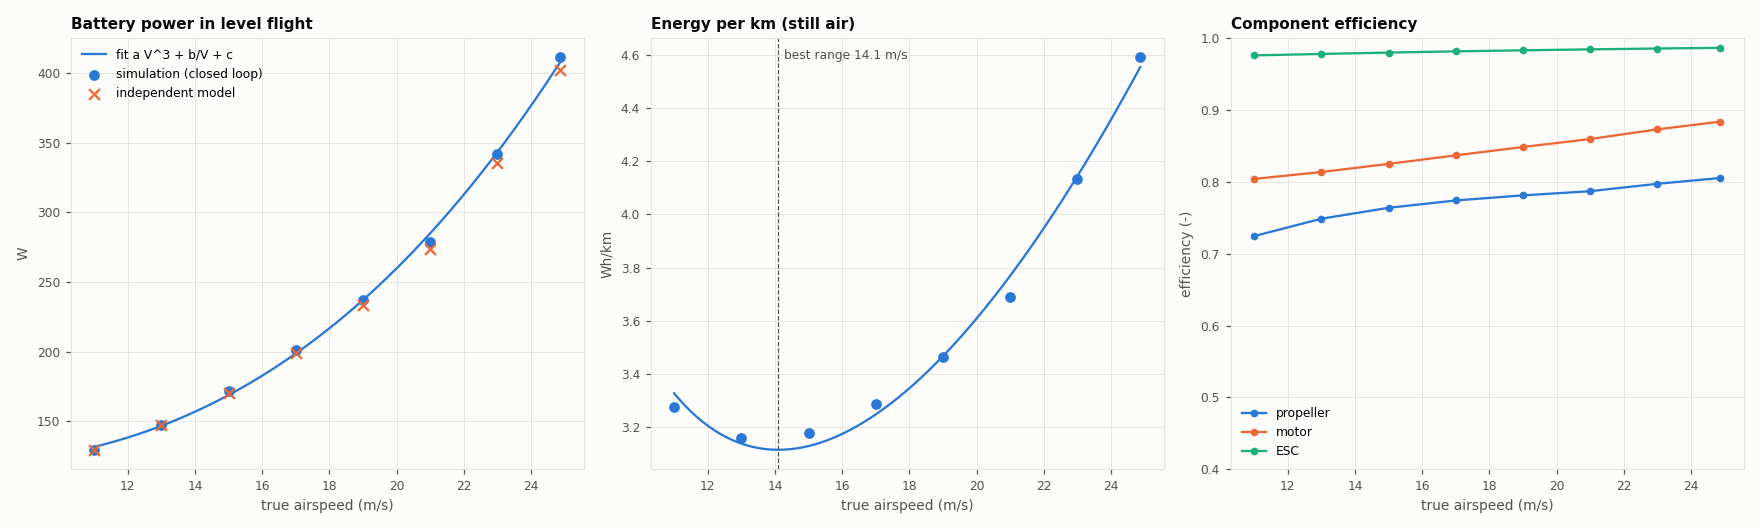

Source data for this figure (header and first rows):
sim_v_cmd, sim_tas, sim_alt_std, sim_tas_std, sim_alpha_deg, sim_elev_norm, sim_rpm, sim_J, sim_thrust_N, sim_drag_N, sim_lift_N, sim_CL, sim_CD, sim_P_batt_W, sim_P_shaft_W, sim_P_thrust_W, sim_P_motor_in_W, sim_P_esc_in_W, sim_P_avionics_W, sim_I_batt_A, sim_V_bus_V, sim_duty, sim_soc, sim_rho
11, 11, 0.003138, 0.002343, 7.607, -0.6699, 3434, 0.4166, 6.392, 6.336, 59.35, 0.8736, 0.09328, 129.7, 96.23, 69.69, 119.7, 122.7, 7, 5.431, 23.88, 0.4992, 0.7824, 1.143
13, 13, 0.001681, 0.001229, 4.68, -0.4929, 3747, 0.4537, 6.464, 6.442, 59.66, 0.6289, 0.0679, 147.7, 111.9, 83.75, 137.6, 140.7, 7, 6.194, 23.85, 0.545, 0.78, 1.143
15, 15, 0.001935, 0.001202, 2.811, -0.3567, 4104, 0.4791, 6.776, 6.768, 59.86, 0.4739, 0.05358, 171.6, 132.9, 101.5, 161.2, 164.6, 7, 7.207, 23.81, 0.5977, 0.7768, 1.143
17, 17, 0.004042, 0.002118, 1.548, -0.2548, 4486, 0.4972, 7.258, 7.256, 60, 0.3698, 0.04472, 201.2, 159.4, 123.3, 190.5, 194.2, 7, 8.47, 23.75, 0.6546, 0.7728, 1.143
19, 19, 0.01449, 0.005465, 0.6559, -0.1779, 4885, 0.5103, 7.871, 7.871, 60.09, 0.2966, 0.03884, 236.8, 191.5, 149.5, 225.8, 229.8, 7, 9.995, 23.69, 0.7149, 0.7679, 1.143
21, 21, 0.009307, 0.003755, 0.002573, -0.1191, 5297, 0.5203, 8.609, 8.609, 60.18, 0.2431, 0.03477, 278.8, 229.8, 180.8, 267.4, 271.8, 7, 11.81, 23.61, 0.7778, 0.7622, 1.143
23, 23, 0.01684, 0.005283, -0.4888, -0.07349, 5766, 0.5234, 9.983, 9.984, 60.26, 0.2029, 0.03362, 342.1, 288.1, 229.6, 330.1, 335.1, 7, 14.56, 23.49, 0.8517, 0.7535, 1.143
25, 24.87, 0.03741, 0.01404, -0.8462, -0.03945, 6206, 0.5258, 11.4, 11.4, 60.34, 0.1738, 0.03283, 411.1, 351.9, 283.3, 398.4, 404.1, 7, 17.59, 23.37, 0.9225, 0.7439, 1.143
